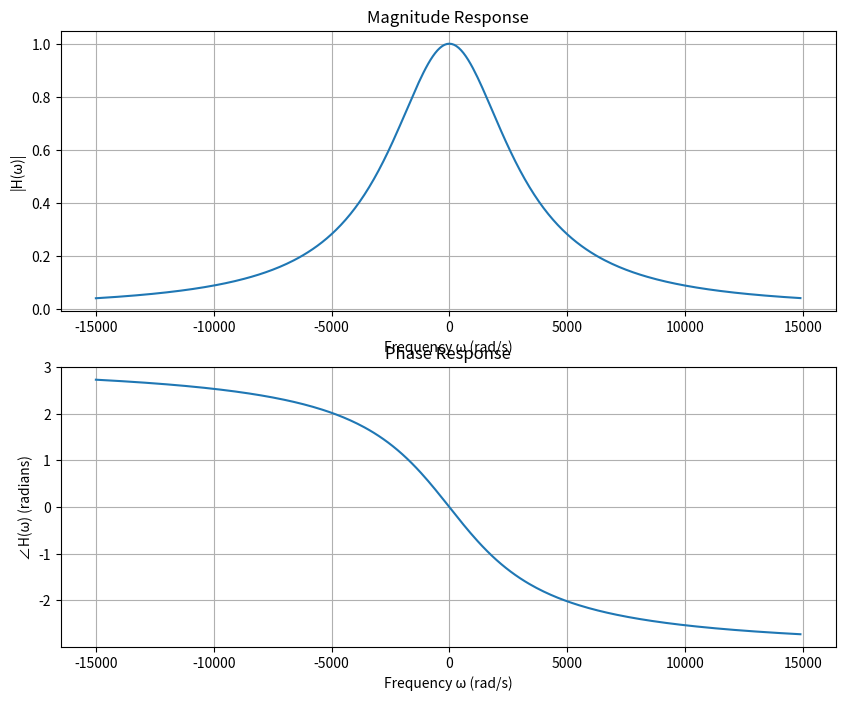

Reproduce this figure in Python.
import numpy as np
import matplotlib.pyplot as plt

#coefficient vector with odd numbers from -15 ms to 15ms
# n = np.arange(-10,10,1) #s
# n = n[n != 0]
# t0 = 0.005 #s
# f0 = 1 / t0
# w0 = 2*np.pi*f0 #fundamental anguar freq
# w0_max = 15000
# wn = n*w0
# c_n = np.zeros_like(n, dtype=complex)
# nonzero = n != 0
# c_n[nonzero] = 1j * ((-1) ** np.floor(np.abs(n[nonzero]))) / np.abs(n[nonzero])
# Xn = 2 * np.pi * c_n

# fig, ax = plt.subplots(2,1)
# ax[0].stem(wn,np.abs(Xn))
# ax[1].stem(wn, np.angle(Xn))
# ax[0].set_xlabel('$ \omega$ / rad / s ')
# ax[1].set_xlabel(' $ \omega$ / rad / s ')
# ax[0].set_ylabel(r'$|X(\omega)|$')
# ax[1].set_ylabel(r'$\angle X(\omega)$ [rad]')
# ax[0].set_title(r'Magnitude Spectrum $|X(\omega)|$')
# ax[1].set_title(r'Phase Spectrum $\angle X(\omega)$')
# ax[1].grid()
# ax[1].set_xlim((-15000,15000))

# plt.show()

#TASK 2
dw = 100 #s, men osäker om detta!!!!!!!!!
w = np.arange(-15e3, 15e3, dw)
alpha = 1000 * np.pi

frequency_response = (alpha ** 2) / ((alpha + (1j * w)) ** 2)

# Plot magnitude and phase
fig, (ax1, ax2) = plt.subplots(2, 1, figsize=(10, 8))

# Magnitude plot
ax1.plot(w, np.abs(frequency_response))
ax1.set_xlabel('Frequency ω (rad/s)')
ax1.set_ylabel('|H(ω)|')
ax1.set_title('Magnitude Response')
ax1.grid(True)

# Phase plot
ax2.plot(w, np.angle(frequency_response))
ax2.set_xlabel('Frequency ω (rad/s)')
ax2.set_ylabel('∠H(ω) (radians)')
ax2.set_title('Phase Response')
ax2.grid(True)